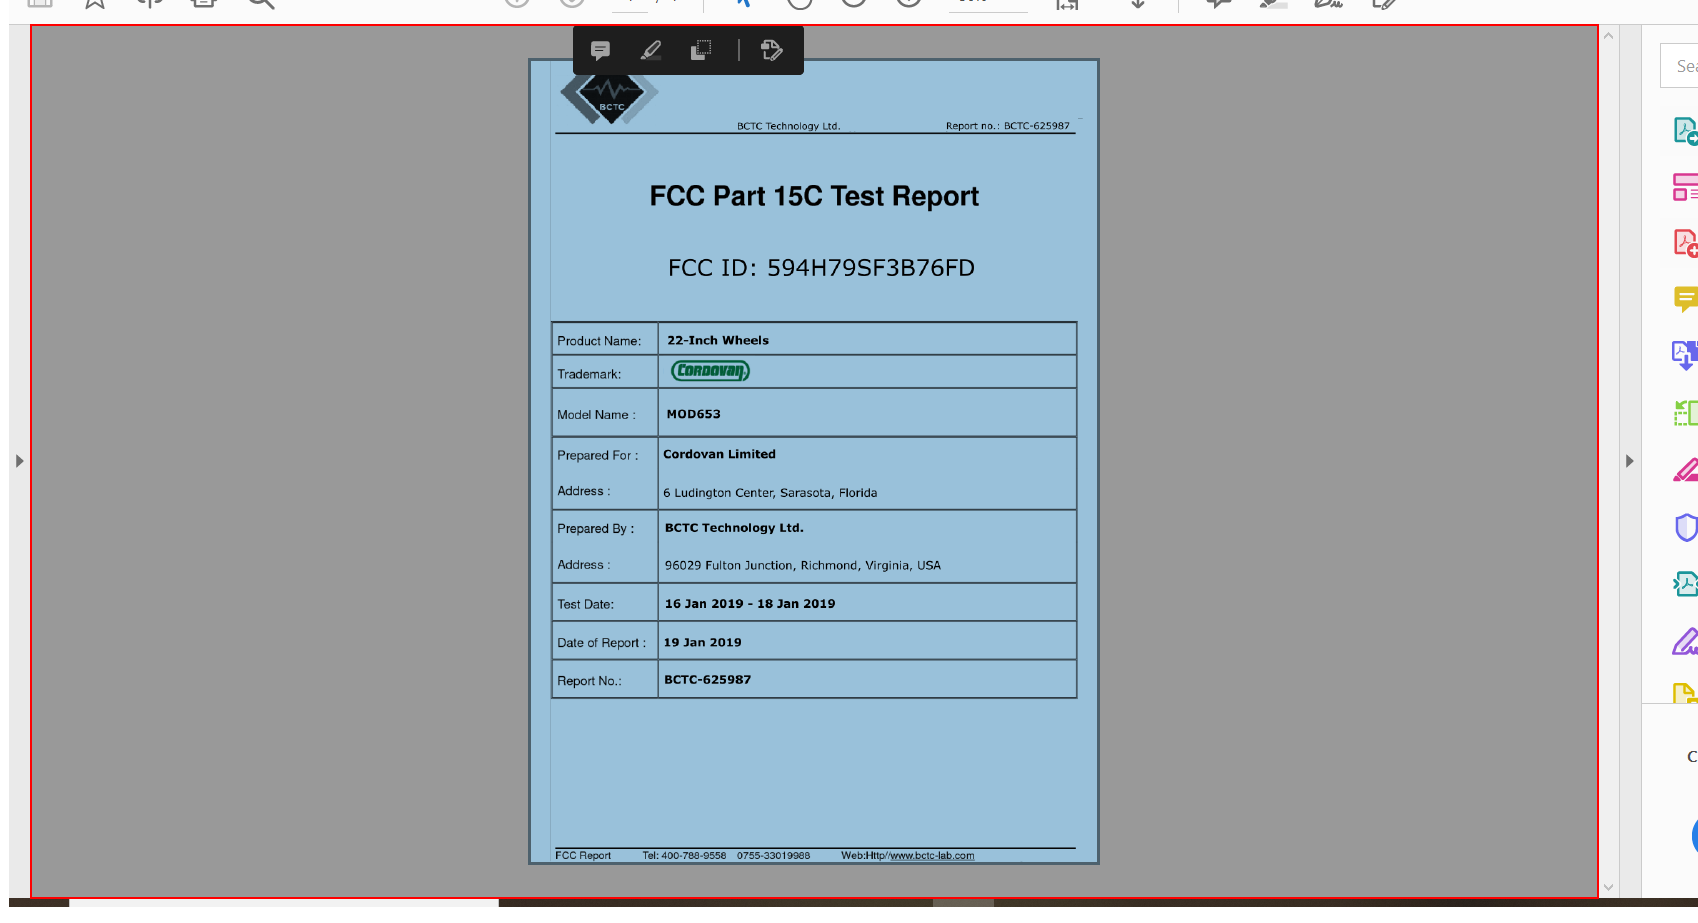
Task: Scrape data from scanned pdf documents using optical character recognition
Workflow: Main

Step 1: type a value into the element 'Alert: Empty document' in window '*.pdf - Adobe Acrobat Reader DC' (acrord32.exe)

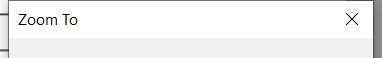
Step 2: Attach Window 'acrord32.exe  Zoom To' on the dialog in window 'Zoom To' (acrord32.exe)

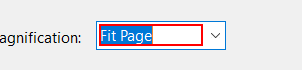
Step 3: type "50" into the text box 'Magnification:'

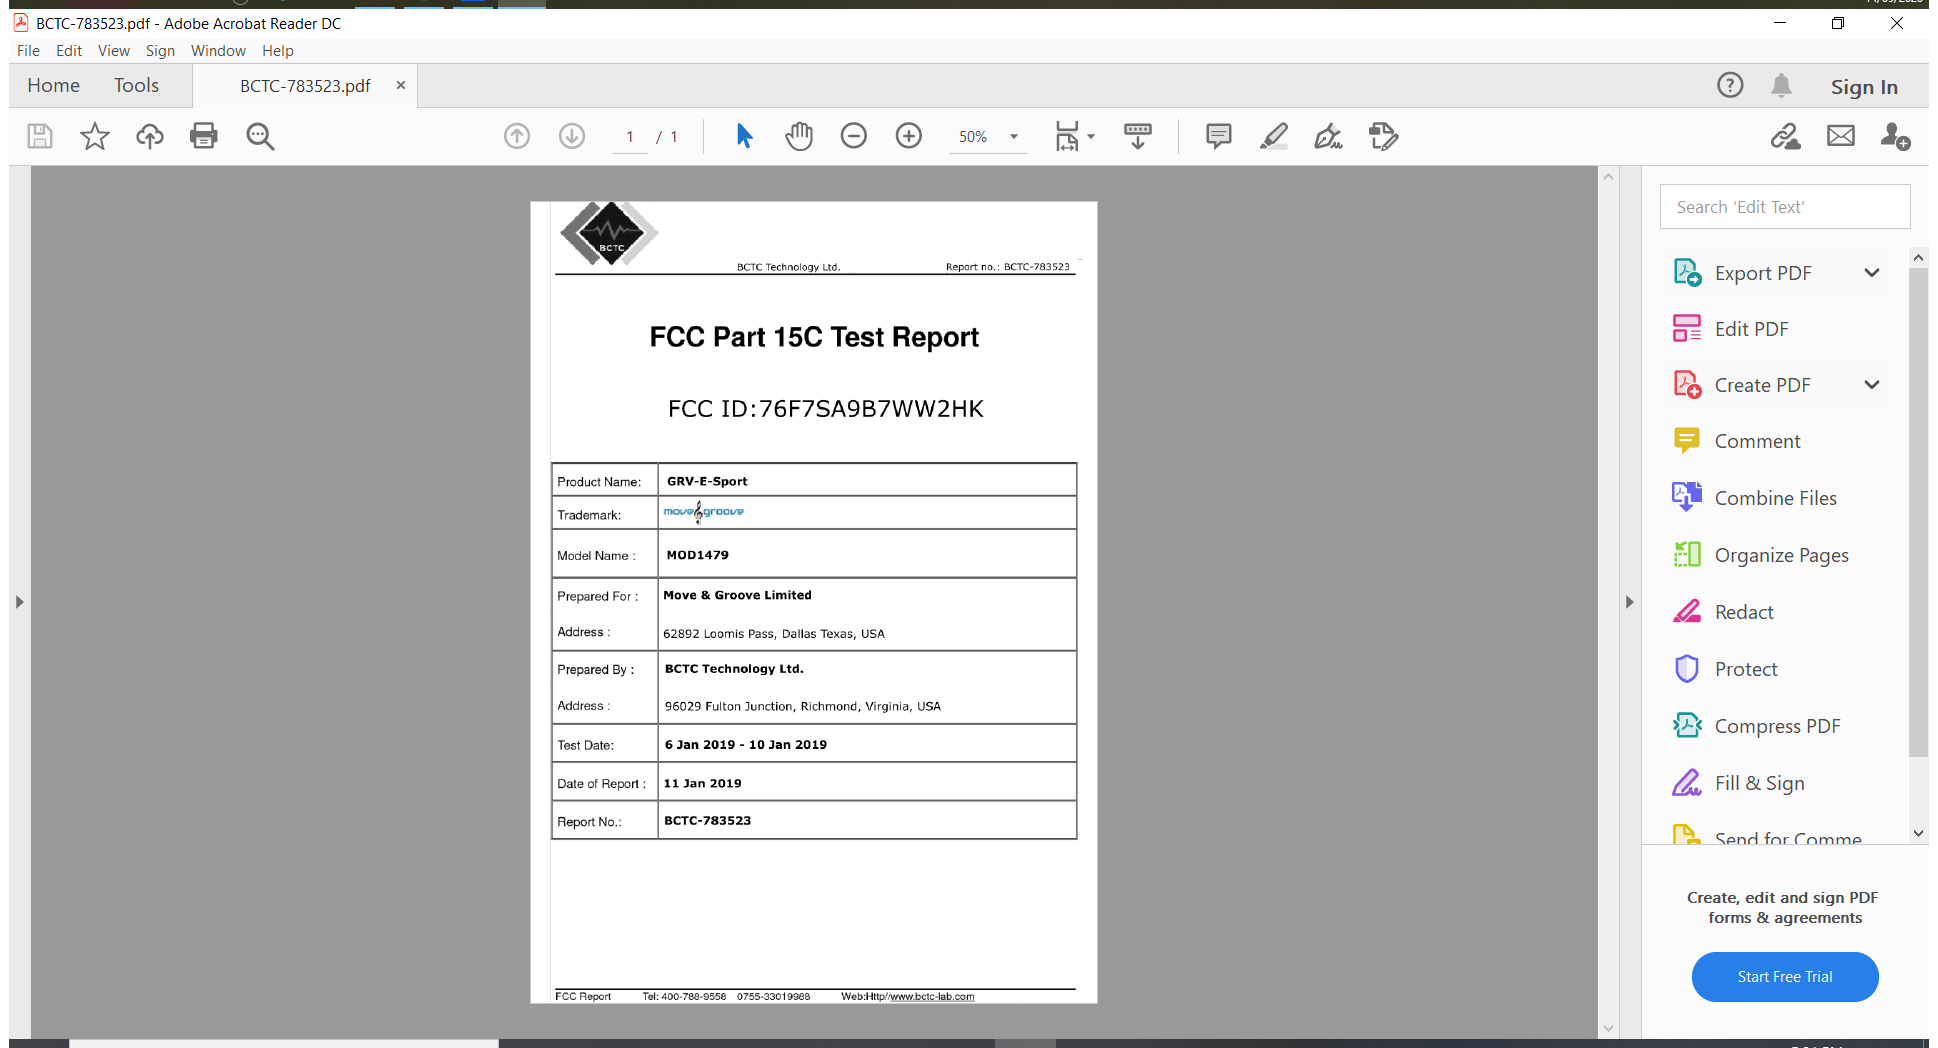
Step 4: Attach Window 'BCTC 7835 Acrobatsd' on the element in window '*.pdf - Adobe Acrobat Reader DC' (acrord32.exe)

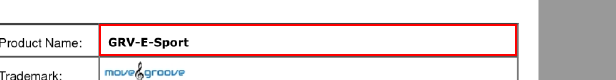
Step 5: get-text from the element 'Alert: Empty document' in window 'AVScrolledPageView'

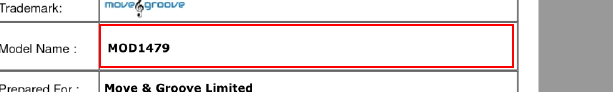
Step 6: get-text from the element 'Alert: Empty document' in window 'AVScrolledPageView'

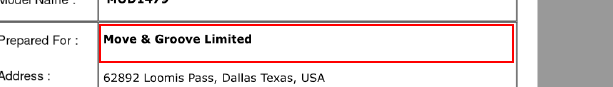
Step 7: get-text from the element 'Alert: Empty document' in window 'AVScrolledPageView'

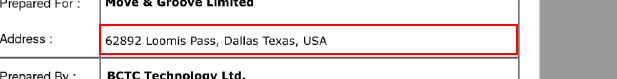
Step 8: get-text from the element 'Alert: Empty document' in window 'AVScrolledPageView'

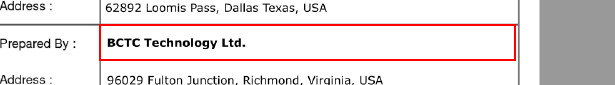
Step 9: get-text from the element 'Alert: Empty document' in window 'AVScrolledPageView'

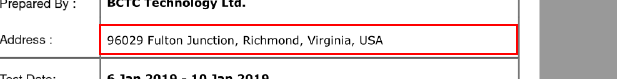
Step 10: get-text from the element 'Alert: Empty document' in window 'AVScrolledPageView'

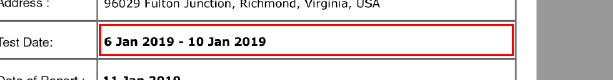
Step 11: get-text from the element 'Alert: Empty document' in window 'AVScrolledPageView'

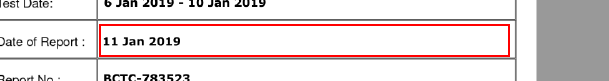
Step 12: get-text from the element 'Alert: Empty document' in window 'AVScrolledPageView'

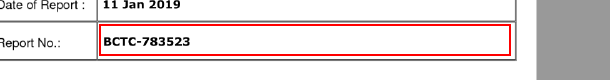
Step 13: get-text from the element 'Alert: Empty document' in window 'AVScrolledPageView'

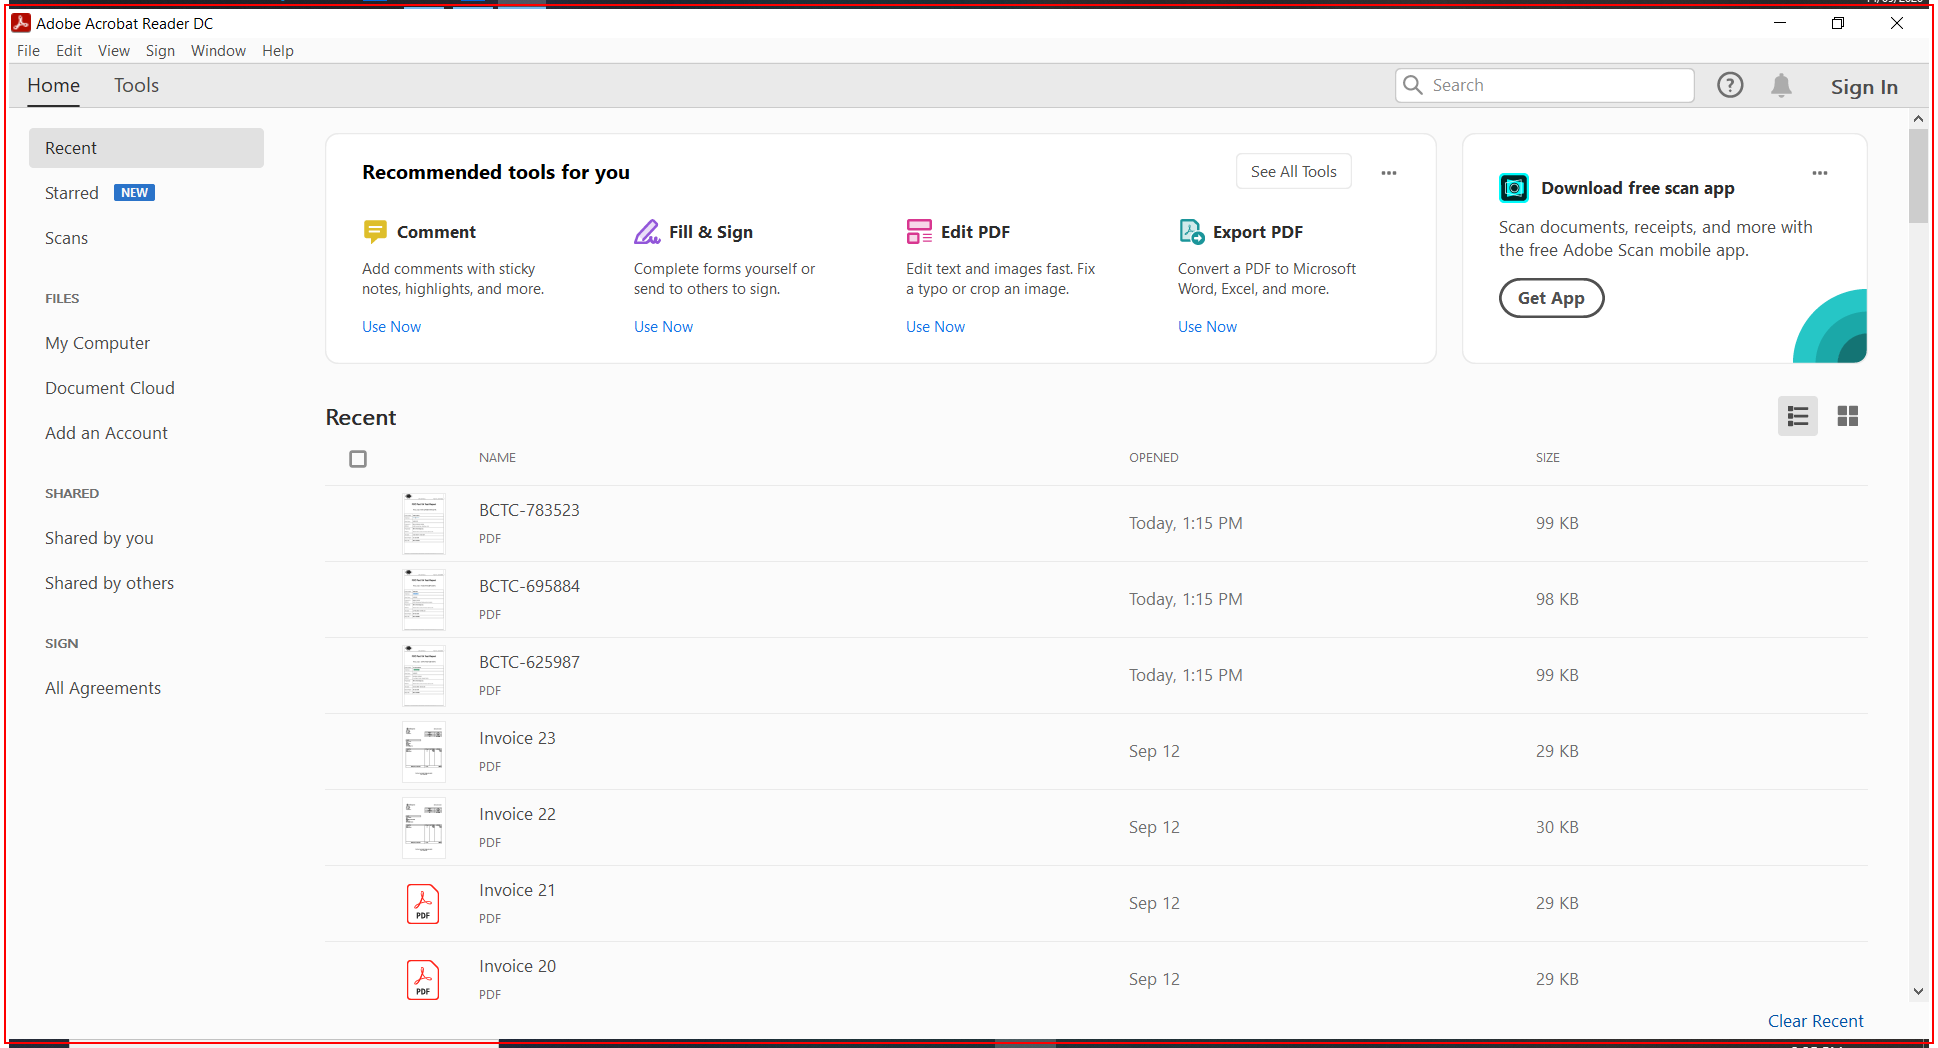
Step 14: Close Application 'acrord32.exe Adobe' on the element in window '*.pdf - Adobe Acrobat Reader DC' (acrord32.exe)